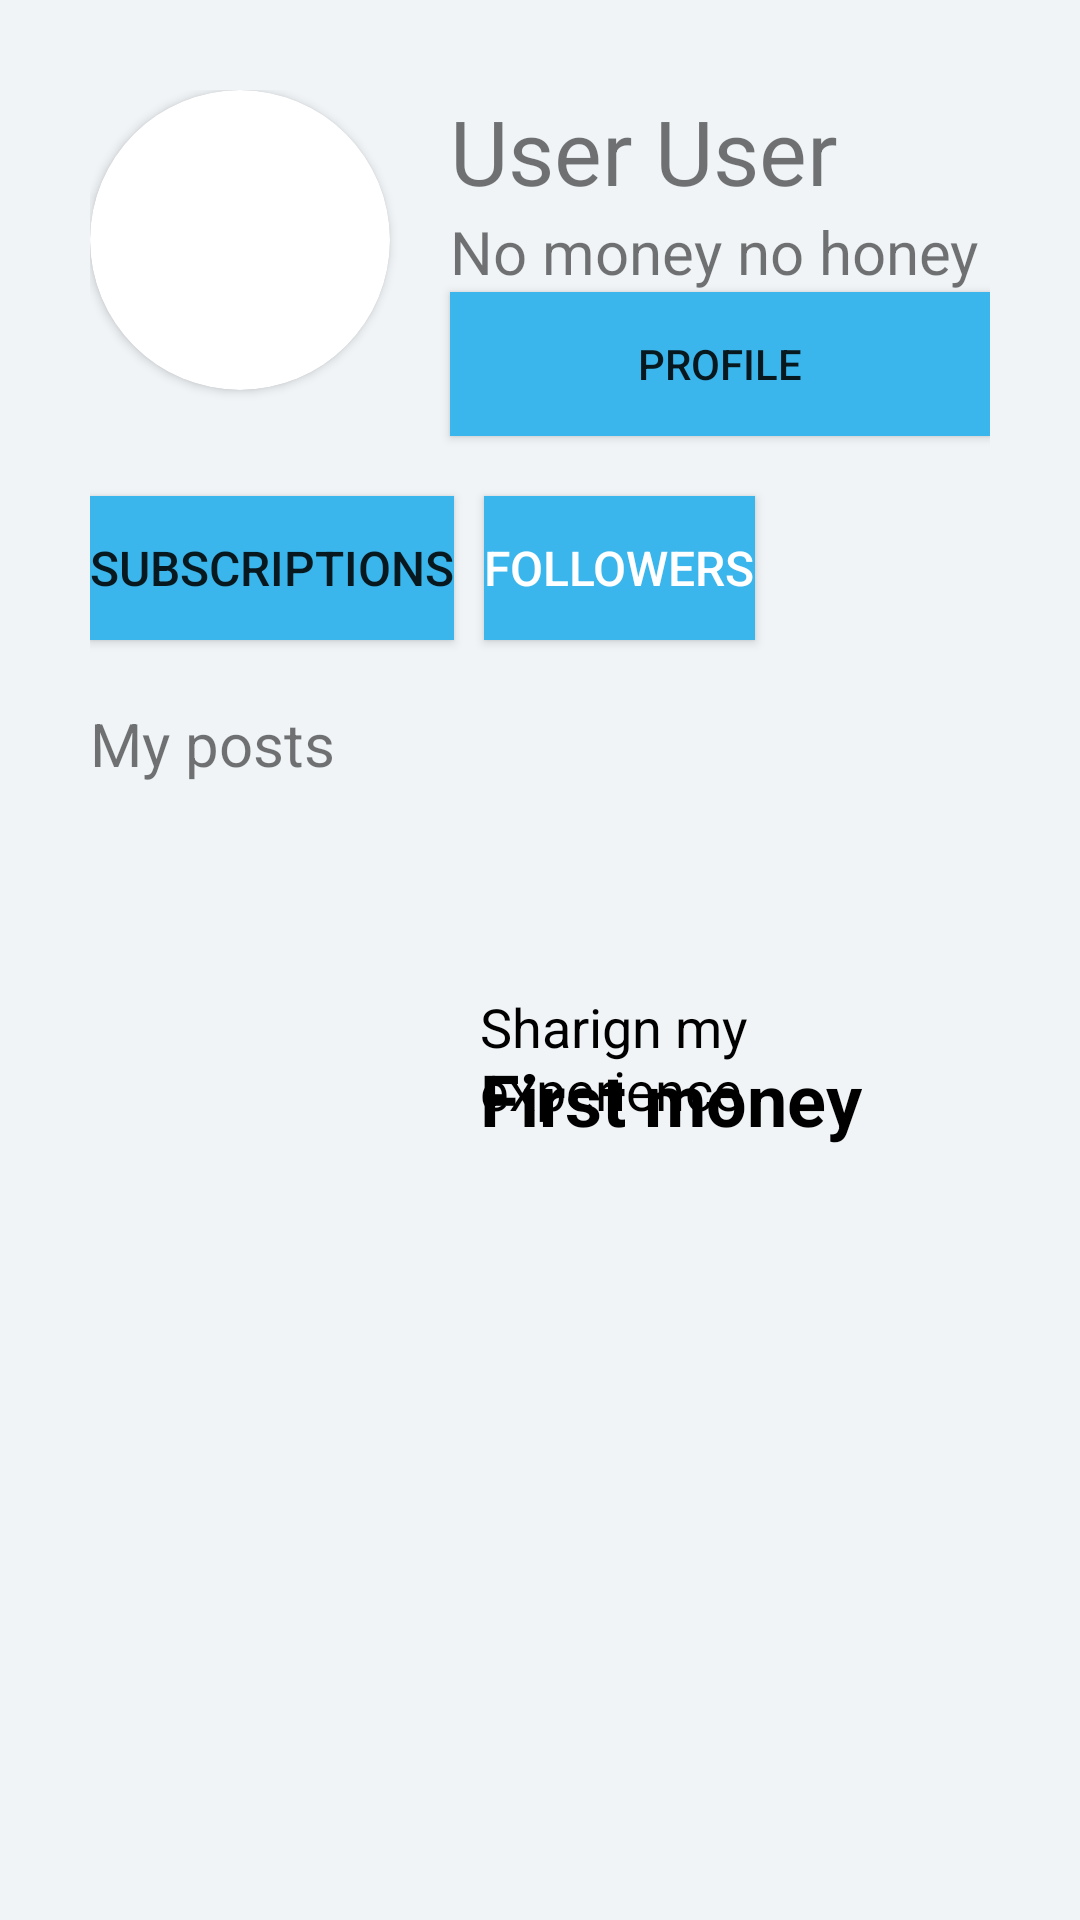

The Android layout XML behind this screen, and the referenced resources:
<!-- AndroidManifest.xml: application theme Theme.MoneyTalks -->
<!-- res/layout/activity_profile.xml -->
<?xml version="1.0" encoding="utf-8"?>
<LinearLayout xmlns:android="http://schemas.android.com/apk/res/android"
    xmlns:app="http://schemas.android.com/apk/res-auto"
    xmlns:tools="http://schemas.android.com/tools"
    android:layout_width="match_parent"
    android:layout_height="match_parent"
    tools:context="database.UserProfile"
    android:orientation="vertical"
    android:background="#F0F4F7">

    <RelativeLayout
        android:layout_width="match_parent"
        android:layout_height="300dp"
        android:padding="30dp">

        <androidx.cardview.widget.CardView
            android:id="@+id/profile_image"
            android:layout_width="100dp"
            android:layout_height="100dp"
            app:cardCornerRadius="250dp" />

        <TextView
            android:id="@+id/full_name"
            android:layout_width="wrap_content"
            android:layout_height="wrap_content"
            android:layout_toRightOf="@+id/profile_image"
            android:layout_marginLeft="20dp"
            android:includeFontPadding="true"
            android:text="User User"
            android:textSize="30sp" />

        <TextView
            android:id="@+id/status"
            android:layout_width="wrap_content"
            android:layout_height="wrap_content"
            android:text="No money no honey"
            android:textSize="20sp"
            android:includeFontPadding="true"
            android:layout_toRightOf="@+id/profile_image"
            android:layout_below="@+id/full_name"
            android:layout_marginLeft="20dp"/>

        <Button
            android:id="@+id/full_profile_data_btn"
            android:layout_width="match_parent"
            android:layout_height="wrap_content"
            android:layout_below="@id/status"
            android:layout_marginLeft="20dp"
            android:layout_toRightOf="@id/profile_image"
            android:background="#3AB6EC"
            android:text="Profile"
            android:visibility="visible" />

        <Button
            android:id="@+id/subscriptions_list"
            android:layout_width="wrap_content"
            android:layout_height="wrap_content"
            android:layout_below="@id/full_profile_data_btn"
            android:layout_marginVertical="20dp"
            android:background="#3AB6EC"
            android:text="Subscriptions"
            android:textAlignment="textStart"
            android:textSize="16sp" />

        <Button
            android:id="@+id/followers_list"
            android:layout_width="wrap_content"
            android:layout_height="wrap_content"
            android:layout_below="@id/full_profile_data_btn"
            android:layout_marginVertical="20dp"
            android:layout_marginLeft="10sp"
            android:layout_marginTop="20dp"
            android:layout_toRightOf="@id/subscriptions_list"
            android:background="#3AB6EC"
            android:text="Followers"
            android:textColor="@color/white"
            android:textSize="16sp"
            android:visibility="visible" />

        <TextView
            android:layout_width="match_parent"
            android:layout_height="wrap_content"
            android:text="My posts"
            android:layout_below="@id/subscriptions_list"
            android:layout_marginVertical="1sp"
            android:textSize="20dp" />

    </RelativeLayout>

    <RelativeLayout
        android:layout_width="match_parent"
        android:layout_height="wrap_content"
        android:padding="30sp"
        android:layout_gravity="bottom">

        <ImageView
            android:id="@+id/post_im"
            android:layout_width="120dp"
            android:layout_height="120dp"
            android:paddingLeft="20sp"
            />

        <TextView
            android:id="@+id/mainTitle"
            android:layout_width="wrap_content"
            android:layout_height="wrap_content"
            android:layout_marginTop="20dp"
            android:text="First money"
            android:layout_toRightOf="@id/post_im"
            android:paddingLeft="10sp"
            android:textColor="@android:color/background_dark"
            android:textSize="24sp"
            android:textStyle="bold" />

        <TextView
            android:id="@+id/subTitle"
            android:layout_width="wrap_content"
            android:layout_height="wrap_content"
            android:layout_toRightOf="@id/post_im"
            android:paddingLeft="10sp"
            android:text="Sharign my experience"
            android:textAlignment="textEnd"
            android:textColor="@android:color/background_dark"
            android:textSize="18sp" />

        <TextView
            android:layout_width="match_parent"
            android:layout_height="wrap_content"
            android:layout_below="@id/post_im"
            android:textSize="16sp"
            android:paddingLeft="20sp"/>

    </RelativeLayout>

</LinearLayout>
<!-- resources referenced by this layout -->
<resources>
  <color name="white">#FFFFFFFF</color>
  <style name="Theme.MoneyTalks" parent="Theme.MaterialComponents.DayNight.DarkActionBar">
          
          <item name="colorPrimary">@color/purple_500</item>
          <item name="colorPrimaryVariant">@color/purple_700</item>
          <item name="colorOnPrimary">@color/white</item>
          
          <item name="colorSecondary">@color/teal_200</item>
          <item name="colorSecondaryVariant">@color/teal_700</item>
          <item name="colorOnSecondary">@color/black</item>
          
          <item name="android:statusBarColor" tools:targetApi="l">?attr/colorPrimaryVariant</item>
          
      </style>
  <color name="purple_500">#FF6200EE</color>
  <color name="purple_700">#FF3700B3</color>
  <color name="teal_200">#FF03DAC5</color>
  <color name="teal_700">#FF018786</color>
  <color name="black">#FF000000</color>
</resources>
